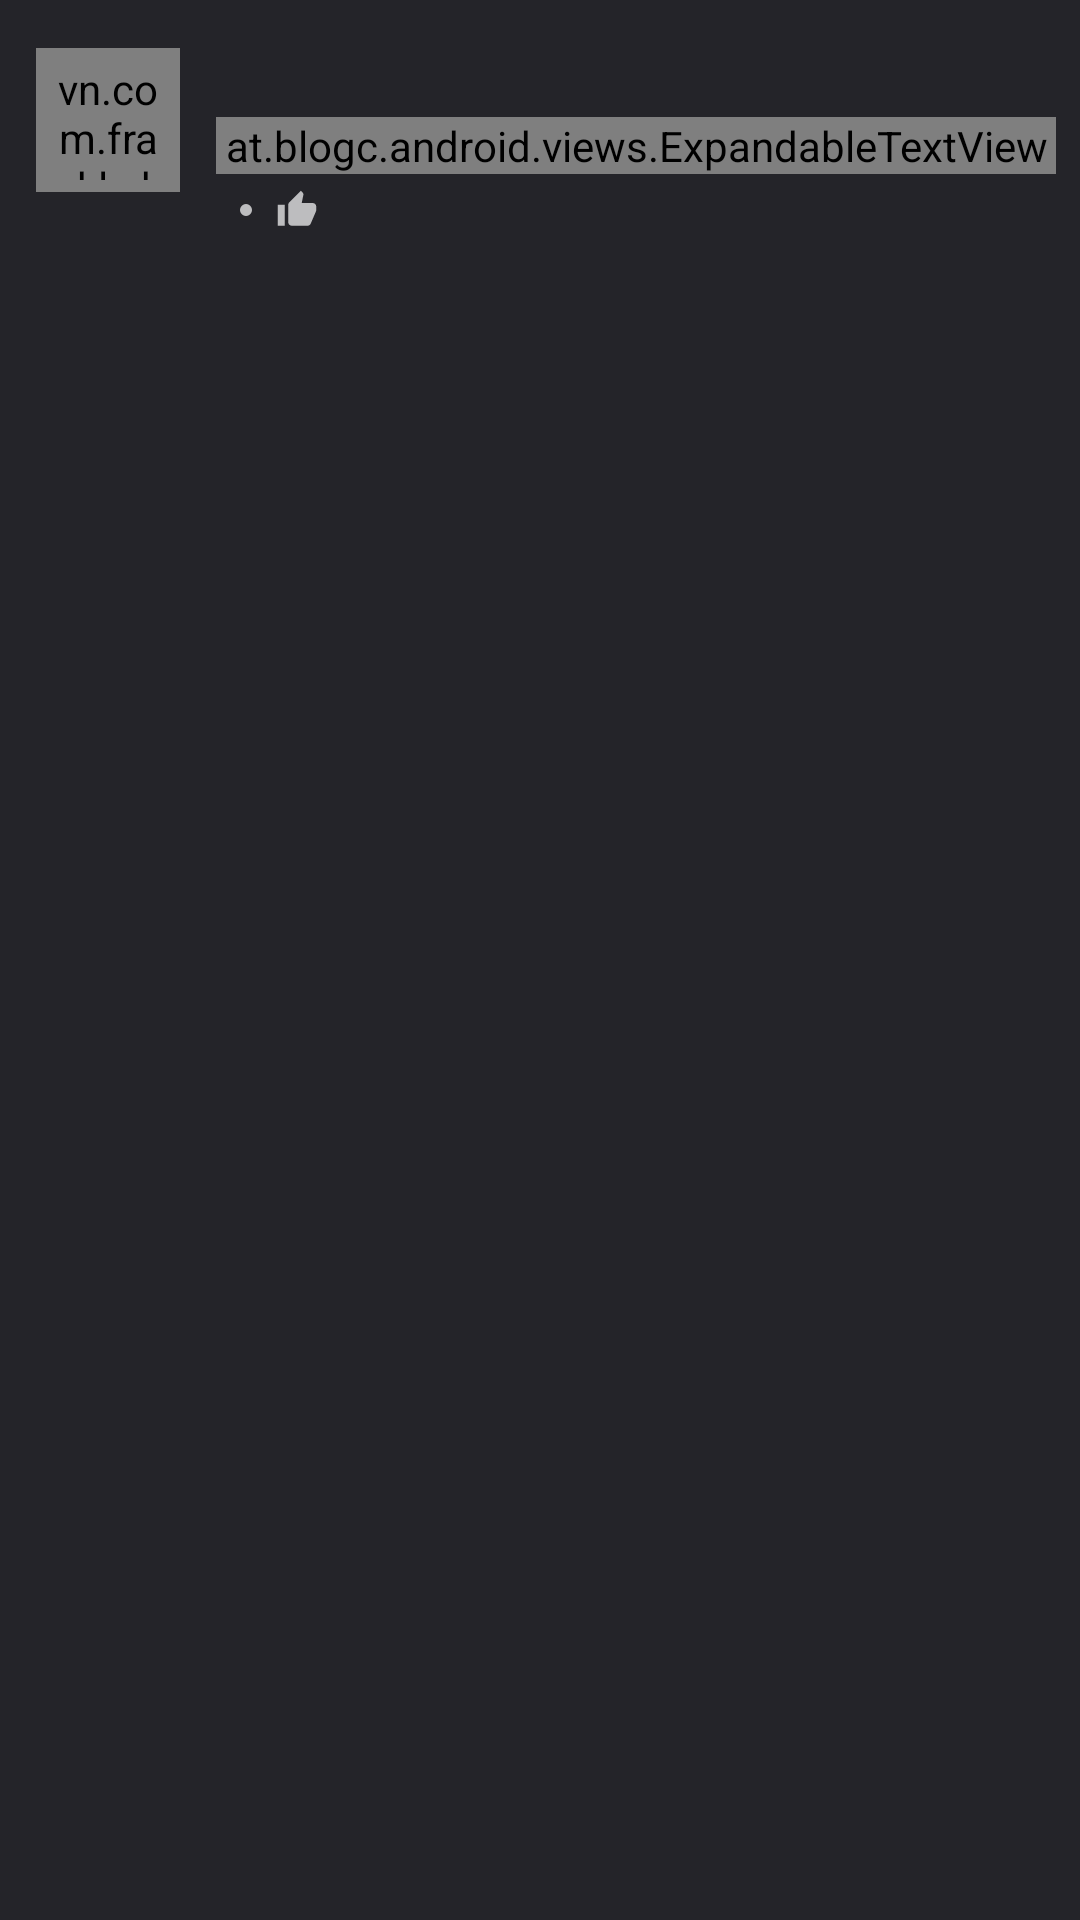

Produce the Android XML layout that renders to this screen, including the resource entries it uses.
<!-- AndroidManifest.xml: application theme KaraokeLoverTheme -->
<!-- res/layout/recyclerview_item_comment.xml -->
<?xml version="1.0" encoding="utf-8"?>
<RelativeLayout xmlns:android="http://schemas.android.com/apk/res/android"
    xmlns:app="http://schemas.android.com/apk/res-auto"
    android:layout_width="match_parent"
    android:layout_height="wrap_content"
    android:paddingBottom="16dp"
    android:paddingTop="16dp">

    <vn.com.frankle.karaokelover.views.widgets.CircularImageView
        android:id="@+id/item_comment_author_avatar"
        android:layout_width="48dp"
        android:layout_height="48dp"
        android:layout_alignParentStart="true"
        android:layout_marginEnd="12dp"
        android:layout_marginStart="12dp"
        android:foreground="@drawable/drawable_avatar_ripple"
        android:padding="4dp"
        android:src="@drawable/drawable_avatar_placeholder" />

    <RelativeLayout
        android:layout_width="match_parent"
        android:layout_height="wrap_content"
        android:layout_alignTop="@id/item_comment_author_avatar"
        android:layout_marginEnd="8dp"
        android:layout_toEndOf="@id/item_comment_author_avatar">

        <TextView
            android:id="@+id/item_comment_author"
            android:layout_width="match_parent"
            android:layout_height="wrap_content"
            android:layout_marginBottom="4dp"
            android:ellipsize="end"
            android:fontFamily="sans-serif-medium"
            android:maxLines="1"
            android:textColor="@color/colorAccent"
            android:textSize="14sp" />

        <at.blogc.android.views.ExpandableTextView
            android:id="@+id/item_comment_text"
            android:layout_width="match_parent"
            android:layout_height="wrap_content"
            android:layout_below="@id/item_comment_author"
            android:layout_marginBottom="4dp"
            android:ellipsize="end"
            android:maxLines="5"
            android:textColor="@color/text_primary_light"
            android:textSize="14sp"
            app:animation_duration="500" />

        <TextView
            android:id="@+id/item_comment_btn_readmore"
            android:layout_width="wrap_content"
            android:layout_height="wrap_content"
            android:layout_alignParentStart="true"
            android:layout_below="@id/item_comment_text"
            android:layout_marginBottom="12dp"
            android:text="read more..."
            android:textColor="@color/colorAccent"
            android:textSize="13sp"
            android:visibility="gone" />

        <TextView
            android:id="@+id/item_comment_published_at"
            android:layout_width="wrap_content"
            android:layout_height="wrap_content"
            android:layout_alignParentStart="true"
            android:layout_below="@id/item_comment_btn_readmore"
            android:textColor="@color/text_secondary_light"
            android:textSize="12sp" />

        <LinearLayout
            android:id="@+id/item_comment_layout_like"
            android:layout_width="wrap_content"
            android:layout_height="wrap_content"
            android:layout_below="@+id/item_comment_btn_readmore"
            android:layout_toEndOf="@id/item_comment_published_at"
            android:gravity="center_vertical"
            android:orientation="horizontal">

            <ImageView
                android:id="@+id/item_comment_divider"
                android:layout_width="4dp"
                android:layout_height="4dp"
                android:layout_marginEnd="8dp"
                android:layout_marginStart="8dp"
                android:background="@android:color/transparent"
                android:src="@drawable/drawable_circle_divider" />

            <ImageView
                android:id="@+id/item_comment_ic_like"
                android:layout_width="14dp"
                android:layout_height="14dp"
                android:background="@android:color/transparent"
                android:src="@drawable/ic_comment_like" />

            <TextView
                android:id="@+id/item_comment_like"
                android:layout_width="match_parent"
                android:layout_height="wrap_content"
                android:layout_marginEnd="4dp"
                android:layout_marginStart="4dp"
                android:textColor="@color/text_secondary_light"
                android:textSize="12sp" />
        </LinearLayout>


    </RelativeLayout>

</RelativeLayout>
<!-- resources referenced by this layout -->
<resources>
  <color name="colorAccent">#E91E63</color>
  <color name="text_primary_light">#ffffffff</color>
  <color name="text_secondary_light">#b3ffffff</color>
  <!-- drawable drawable_avatar_placeholder (drawable) -->
  <?xml version="1.0" encoding="utf-8"?>
  <shape xmlns:android="http://schemas.android.com/apk/res/android"
      android:shape="oval">
      <solid android:color="@color/content_placeholder" />
      <size
          android:width="@dimen/avatar_size"
          android:height="@dimen/avatar_size" />
  </shape>
  <!-- drawable drawable_circle_divider (drawable) -->
  <?xml version="1.0" encoding="utf-8"?>
  <shape xmlns:android="http://schemas.android.com/apk/res/android"
      android:shape="oval">
  
      <solid android:color="#B3FFFFFF" />
  
      <size
          android:width="2dp"
          android:height="2dp" />
  </shape>
  <!-- drawable ic_comment_like (drawable) -->
  <?xml version="1.0" encoding="utf-8"?>
  <vector xmlns:android="http://schemas.android.com/apk/res/android"
      android:width="24dp"
      android:height="24dp"
      android:viewportHeight="24"
      android:viewportWidth="24">
  
      <path android:pathData="M0 0h24v24H0z" />
      <path
          android:fillColor="#B3FFFFFF"
          android:pathData="M1 21h4V9H1v12zm22-11c0-1.1-.9-2-2-2h-6.31l.95-4.57 .03
  -.32c0-.41-.17-.79-.44-1.06L14.17 1 7.59 7.59C7.22 7.95 7 8.45 7 9v10c0 1.1 .9 2
  2 2h9c.83 0 1.54-.5 1.84-1.22l3.02-7.05c.09-.23 .14 -.47 .14
  -.73v-1.91l-.01-.01L23 10z" />
  </vector>
  <style name="KaraokeLoverTheme" parent="Theme.AppCompat.Light.DarkActionBar">
          <item name="colorPrimary">@color/colorPrimary</item>
          <item name="colorPrimaryDark">@color/colorPrimaryDark</item>
          <item name="colorAccent">@color/colorAccent</item>
          <item name="colorControlHighlight">@color/ripple</item>
          <item name="android:windowBackground">@color/background_dark</item>
          <item name="android:popupMenuStyle">@style/KaraokeLoverTheme.PopupMenu</item>
          <item name="android:itemTextAppearance">@style/KaraokeLoverTheme.MenuItemTextAppearance
          </item>
          <item name="alertDialogTheme">@style/KaraokeLoverTheme.AlertDialog</item>
      </style>
  <color name="content_placeholder">#ffe0e0e0</color>
  <dimen name="avatar_size">40dp</dimen>
  <color name="colorPrimary">#FF2C2E35</color>
  <color name="colorPrimaryDark">#FF24252B</color>
  <color name="ripple">#43E91E63</color>
  <color name="background_dark">#FF242429</color>
  <style name="KaraokeLoverTheme.PopupMenu" parent="Widget.AppCompat.PopupMenu">
          <item name="android:popupBackground">@color/colorPrimary</item>
      </style>
  <style name="KaraokeLoverTheme.MenuItemTextAppearance" parent="@android:style/TextAppearance.Widget.IconMenu.Item">
          <item name="android:textColor">@drawable/selector_popup_textcolor</item>
      </style>
  <style name="KaraokeLoverTheme.AlertDialog" parent="Base.Theme.AppCompat.Light.Dialog.Alert">
          
          <item name="colorAccent">@color/colorAccent</item>
          
          <item name="android:textColorPrimary">@color/text_primary_light</item>
          
          <item name="android:background">@color/colorPrimary</item>
      </style>
  <!-- drawable selector_popup_textcolor (drawable) -->
  <?xml version="1.0" encoding="utf-8"?>
  <selector xmlns:android="http://schemas.android.com/apk/res/android">
      <item android:color="@color/text_primary_light" android:state_pressed="true" />
      <item android:color="@color/text_primary_light" android:state_focused="true" />
      <item android:color="@color/text_primary_light" />
  </selector>
</resources>
